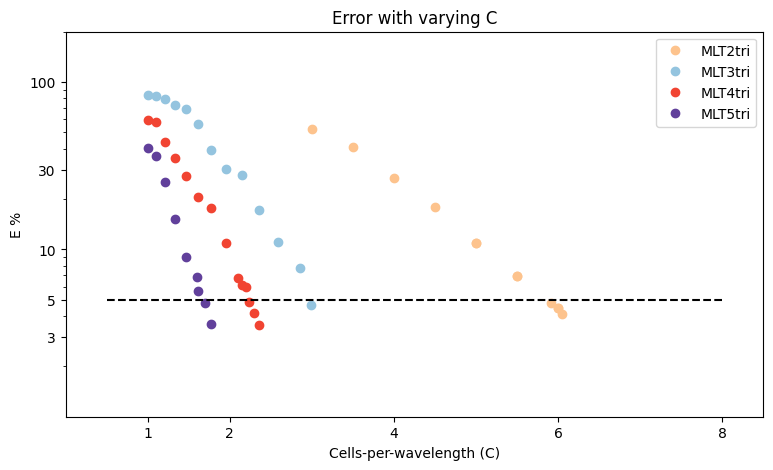

Write Python code to recreate this figure.
import matplotlib.pyplot as plt
import matplotlib

plt.rcParams["font.family"] = "Times New Roman"

cmap0 = matplotlib.cm.get_cmap("Oranges")
cmap1 = matplotlib.cm.get_cmap("Blues")
cmap2 = matplotlib.cm.get_cmap("Reds")
cmap3 = matplotlib.cm.get_cmap("Purples")
cmap4 = matplotlib.cm.get_cmap("Greys")

colors_regular = [cmap0(0.2), cmap1(0.3), cmap2(0.5), cmap3(0.7), cmap4(0.9)]
colors_dark = [cmap0(0.3), cmap1(0.4), cmap2(0.6), cmap3(0.8), cmap4(1.0)]

fig, ax = plt.subplots(1, 1)
leters_size = 20
y_limits = (1, 200)

p = [2, 3, 4, 5]
cpwl = [
    [3.0, 3.5, 4.0, 4.5, 5.0, 5.5, 6.05, 6.0, 5.0, 5.5, 6.0, 5.91],
    [1.0, 1.1, 1.2100000000000002, 1.3310000000000002, 1.4641000000000002, 1.61051, 1.7715610000000002, 1.9487171, 2.1435888100000002, 2.357947691, 2.5937424601, 2.8531167061100002, 2.99],
    [1.0, 1.1, 1.2100000000000002, 1.3310000000000002, 1.4641000000000002, 1.61051, 1.7715610000000002, 1.9487171, 2.1435888100000002, 2.357947691, 2.1, 2.2, 2.3000000000000003, 2.23],
    [1.0, 1.1, 1.2100000000000002, 1.3310000000000002, 1.4641000000000002, 1.61051, 1.7715610000000002, 1.6, 1.7000000000000002],
]

err = [
    [0.5270629117777847, 0.40984721073990144, 0.2687142737121448, 0.1783032311459387, 0.10941013530088237, 0.0693246368040273, 0.041007091172497755, 0.04451200527818815, 0.10941013530088237, 0.0693246368040273, 0.04451200527818815, 0.04799713291575475],
    [0.8415241121582129, 0.8301105394289546, 0.7967853827408525, 0.7324768440473581, 0.6874775868744354, 0.5646827685523109, 0.39462731283819136, 0.3024501087599718, 0.2798604445038005, 0.17168231222328753, 0.1102209752703036, 0.07753974748838786, 0.046298167655249634],
    [0.5960931610457801, 0.576940253506065, 0.4413778168966874, 0.3507859571386087, 0.27353628447755024, 0.20630666808065928, 0.17610246876987454, 0.1089761318406112, 0.060879683369979294, 0.035507817488064426, 0.06754651329155496, 0.05983289279287807, 0.041660852428524485, 0.04826218313246773],
    [0.4015731769058424, 0.3615186685309648, 0.25351567610438097, 0.15252501842912994, 0.0904280052582628, 0.05629167718704417, 0.03573254284202123, 0.06841592289968317, 0.04781376363965674],
]

dts = [
    [0.001924001924001924, 0.001514004542013626, 0.0014404033129276198, 0.0011754334410813989, 0.0011510791366906475, 0.0009587727708533077, 0.0009505703422053232, 0.000958543014617781, 0.0011510791366906475, 0.0009587727708533077, 0.000958543014617781, 0.0008906702293475841],
    [0.003367003367003367, 0.00306044376434583, 0.0025559105431309905, 0.0022766078542970974, 0.0022896393817973667, 0.002073613271124935, 0.0017043033659991478, 0.0015414258188824663, 0.001404001404001404, 0.001272264631043257, 0.0011655011655011655, 0.0011651616661811825, 0.0010022550739163117],
    [0.0017338534893801473, 0.0015760441292356187, 0.001324942033786022, 0.0011788977306218685, 0.0011795930404010617, 0.0010686615014694097, 0.0008828073273008167, 0.0007992007992007992, 0.0007276696379843551, 0.0006597394029358403, 0.0007649646203863071, 0.000716974368166338, 0.0006836438215689625, 0.0007059654076950229],
    [0.0007026172492534692, 0.0006386715631486508, 0.0005368406925244934, 0.0004774979109466396, 0.0004780114722753346, 0.00043308791684711995, 0.0003575259206292456, 0.00040052067687994393, 0.00037112636852848393],
]

runtimes = [
    [39.60166788101196, 58.87876057624817, 83.76258969306946, 115.33708429336548, 148.76553988456726, 237.45892333984375, 280.88322401046753, 228.9335060119629, 127.60914063453674, 184.7234206199646, 207.07557368278503, 252.07376646995544],
    [10.431009292602539, 8.564547061920166, 17.13622236251831, 44.329190731048584, 31.125303745269775, 38.018271923065186, 34.10909557342529, 52.48997616767883, 60.012927770614624, 83.77455735206604, 118.04440140724182, 115.85980796813965, 155.62800455093384],
    [14.505264043807983, 17.703612327575684, 28.289212942123413, 38.25164842605591, 46.186219692230225, 111.35497188568115, 98.58344340324402, 116.20505619049072, 178.62511682510376, 229.5563042163849, 163.38052129745483, 163.56908702850342, 245.71752667427063, 169.17672967910767],
    [135.09528350830078, 117.91736268997192, 185.8162567615509, 252.2658712863922, 273.51905965805054, 345.56841802597046, 493.0372796058655, 331.13982915878296, 417.5062177181244],
]

cont = 0
for degree in p:
    m = cpwl[cont]

    error_percent = [i * 100 for i in err[cont]]

    ax.plot(m, error_percent, "o", label="MLT" + str(degree)+"tri", color=colors_dark[cont])
    cont += 1


ax.plot([0.5, 8.0], [5, 5], 'k--')
# ax .set(xlabel = "Grid-points-per-wavelength (G)", ylabel = "E %")
ax.set_title("Error with varying C")
ax.set(xlabel="Cells-per-wavelength (C)", ylabel="E %")
ax.set_yticks([3, 5, 10, 30, 100])
ax.set_xticks([1, 2, 4, 6, 8])
ax.set_xlim((0.0, 8.5))
ax.set_ylim(y_limits)
ax.set_yscale("log")
ax.legend()
ax.set_yticks([3, 5, 10, 30, 100])
ax.yaxis.set_major_formatter(matplotlib.ticker.ScalarFormatter())
# ax.text(-0.1, 1.0, '(b)', transform=ax .transAxes, size=leters_size)
ax.yaxis.set_major_formatter(matplotlib.ticker.ScalarFormatter())
fig.set_size_inches(9, 5)
plt.show()

# cont = 0
# p = [1, 2, 3, 4, 5]
# for degree in p:
#     g = copy.deepcopy(gpwl[cont])
#     for ite in range(len(gpwl[cont])):
#         g[ite] = old_to_new_g_converter("KMV", degree, gpwl[cont][ite])

#     error_percent = [i * 100 for i in err[cont]]

#     plt.plot(g, error_percent, "o-", label="KMV" + str(degree) + "tri")
#     cont += 1

# plt.plot([3.0, 13.0], [5, 5], "k--")
# plt.xlabel("Grid-points-per-wavelength (G)")
# plt.ylabel("E %")
# plt.title("Error with varying G")
# plt.legend(loc="lower left")
# plt.yscale("log")
# plt.yticks([1, 5, 10, 100])
# ax = plt.gca()
# ax.yaxis.set_major_formatter(matplotlib.ticker.ScalarFormatter())
# plt.show()

# dp = 2
# print("for p=" + str(dp))
# gorigin = 11.7
# gnew = old_to_new_g_converter("KMV", dp, gorigin)
# print(gnew)

# dp = 3
# print("for p=" + str(dp))
# gorigin = 10.5
# gnew = old_to_new_g_converter("KMV", dp, gorigin)
# print(gnew)

# dp = 4
# print("for p=" + str(dp))
# gorigin = 10.5
# gnew = old_to_new_g_converter("KMV", dp, gorigin)
# print(gnew)

# dp = 5
# print("for p=" + str(dp))
# gorigin = 8.4
# gnew = old_to_new_g_converter("KMV", dp, gorigin)
# print(gnew)
